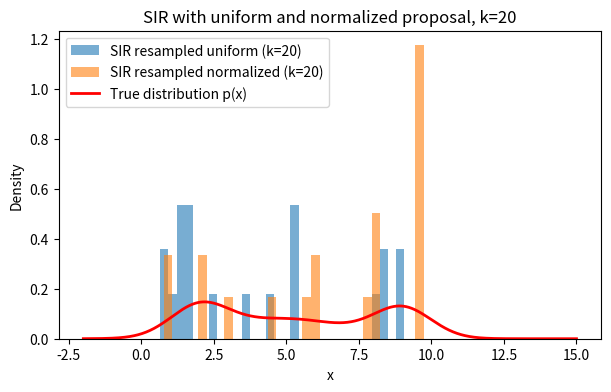
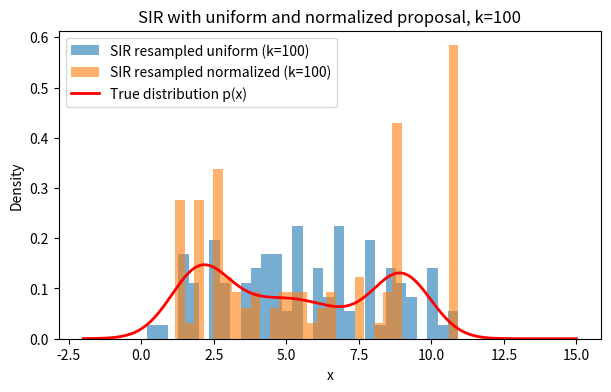
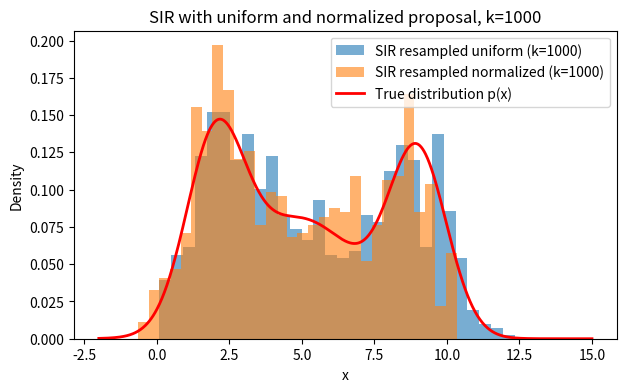
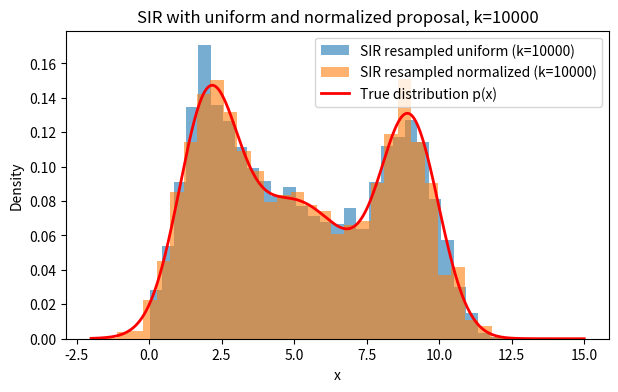

These charts were generated, in order, by the following Python code:
import numpy as np
import matplotlib.pyplot as plt
from scipy.stats import norm

# Define target density p(x) (mixture of Gaussian model)
def p(x):
    return (0.3 * norm.pdf(x, loc=2.0, scale=1.0) +
            0.4 * norm.pdf(x, loc=5.0, scale=2.0) +
            0.3 * norm.pdf(x, loc=9.0, scale=1.0))


# SIR uniform distribution
def sir_uniform(k, rng=np.random.default_rng()):

    # 1. uniform samples from [0, 15]
    samples = rng.uniform(0, 15, size=k)

    # 2. Compute unnormalized weights
    weights = p(samples)

    # 3. Normalize
    weightsN = weights / np.sum(weights)

    # 4. Resample with replacement
    resampled = rng.choice(samples, size=k, replace=True, p=weightsN)
    return resampled


# SIR normal distribution with N(5,4)
def sir_norm(k, rng=np.random.default_rng()):

    # 1. Proposal: normal instead of uniform 
    samples = rng.normal(loc=5, scale=2, size=k)  # N(5, 4)

    # 2. Compute unnormalized weights
    weights = p(samples) / norm.pdf(samples, loc=5, scale=2)

    # 3. Normalize
    weightsN = weights / np.sum(weights)

    # 4. Resample with replacement
    resampled = rng.choice(samples, size=k, replace=True, p=weightsN)
    return resampled


# Plot results for k = 20, 100, 1000
ks = [20, 100, 1000, 10000]
x = np.linspace(-2, 15, 1000)
px = p(x)

for k in ks:
    # Histogram as probability density uniform
    resampled1 = sir_uniform(k)
    resampled2 = sir_norm(k)
    plt.figure(figsize=(7,4))
    plt.hist(resampled1, bins=30, density=True, alpha=0.6, label=f"SIR resampled uniform (k={k})")
    plt.hist(resampled2, bins=30, density=True, alpha=0.6, label=f"SIR resampled normalized (k={k})")
    plt.plot(x, px, "r-", lw=2, label="True distribution p(x)")
    plt.xlabel("x")
    plt.ylabel("Density")
    plt.title(f"SIR with uniform and normalized proposal, k={k}")
    plt.legend()
    plt.show()


""""
# SIR normal distribution with N(5,4)
def sir_norm(k, rng=np.random.default_rng()):

    # 1. Proposal: normal instead of uniform 
    samples = rng.normal(loc=5, scale=2, size=k)  # N(5, 4)

    # 2. Compute unnormalized weights
    weights = p(samples) / norm.pdf(samples, loc=5, scale=2)

    # 3. Normalize
    weightsN = weights / np.sum(weights)

    # 4. Resample with replacement
    resampled = rng.choice(samples, size=k, replace=True, p=weightsN)
    return resampled

# Plot results for k = 20, 100, 1000
ks = [20, 100, 1000]
x = np.linspace(-2, 15, 1000)
px = p(x)

for k in ks:
    # Histogram as probability density normal distrubution
    resampled = sir_norm(k)
    plt.figure(figsize=(7,4))
    plt.hist(resampled, bins=30, density=True, alpha=0.6, label=f"SIR resampled (k={k})")
    plt.plot(x, px, "r-", lw=2, label="True distribution p(x)")
    plt.xlabel("x")
    plt.ylabel("Density")
    plt.title(f"SIR with normal proposal, k={k}")
    plt.legend()
    plt.show()
"""